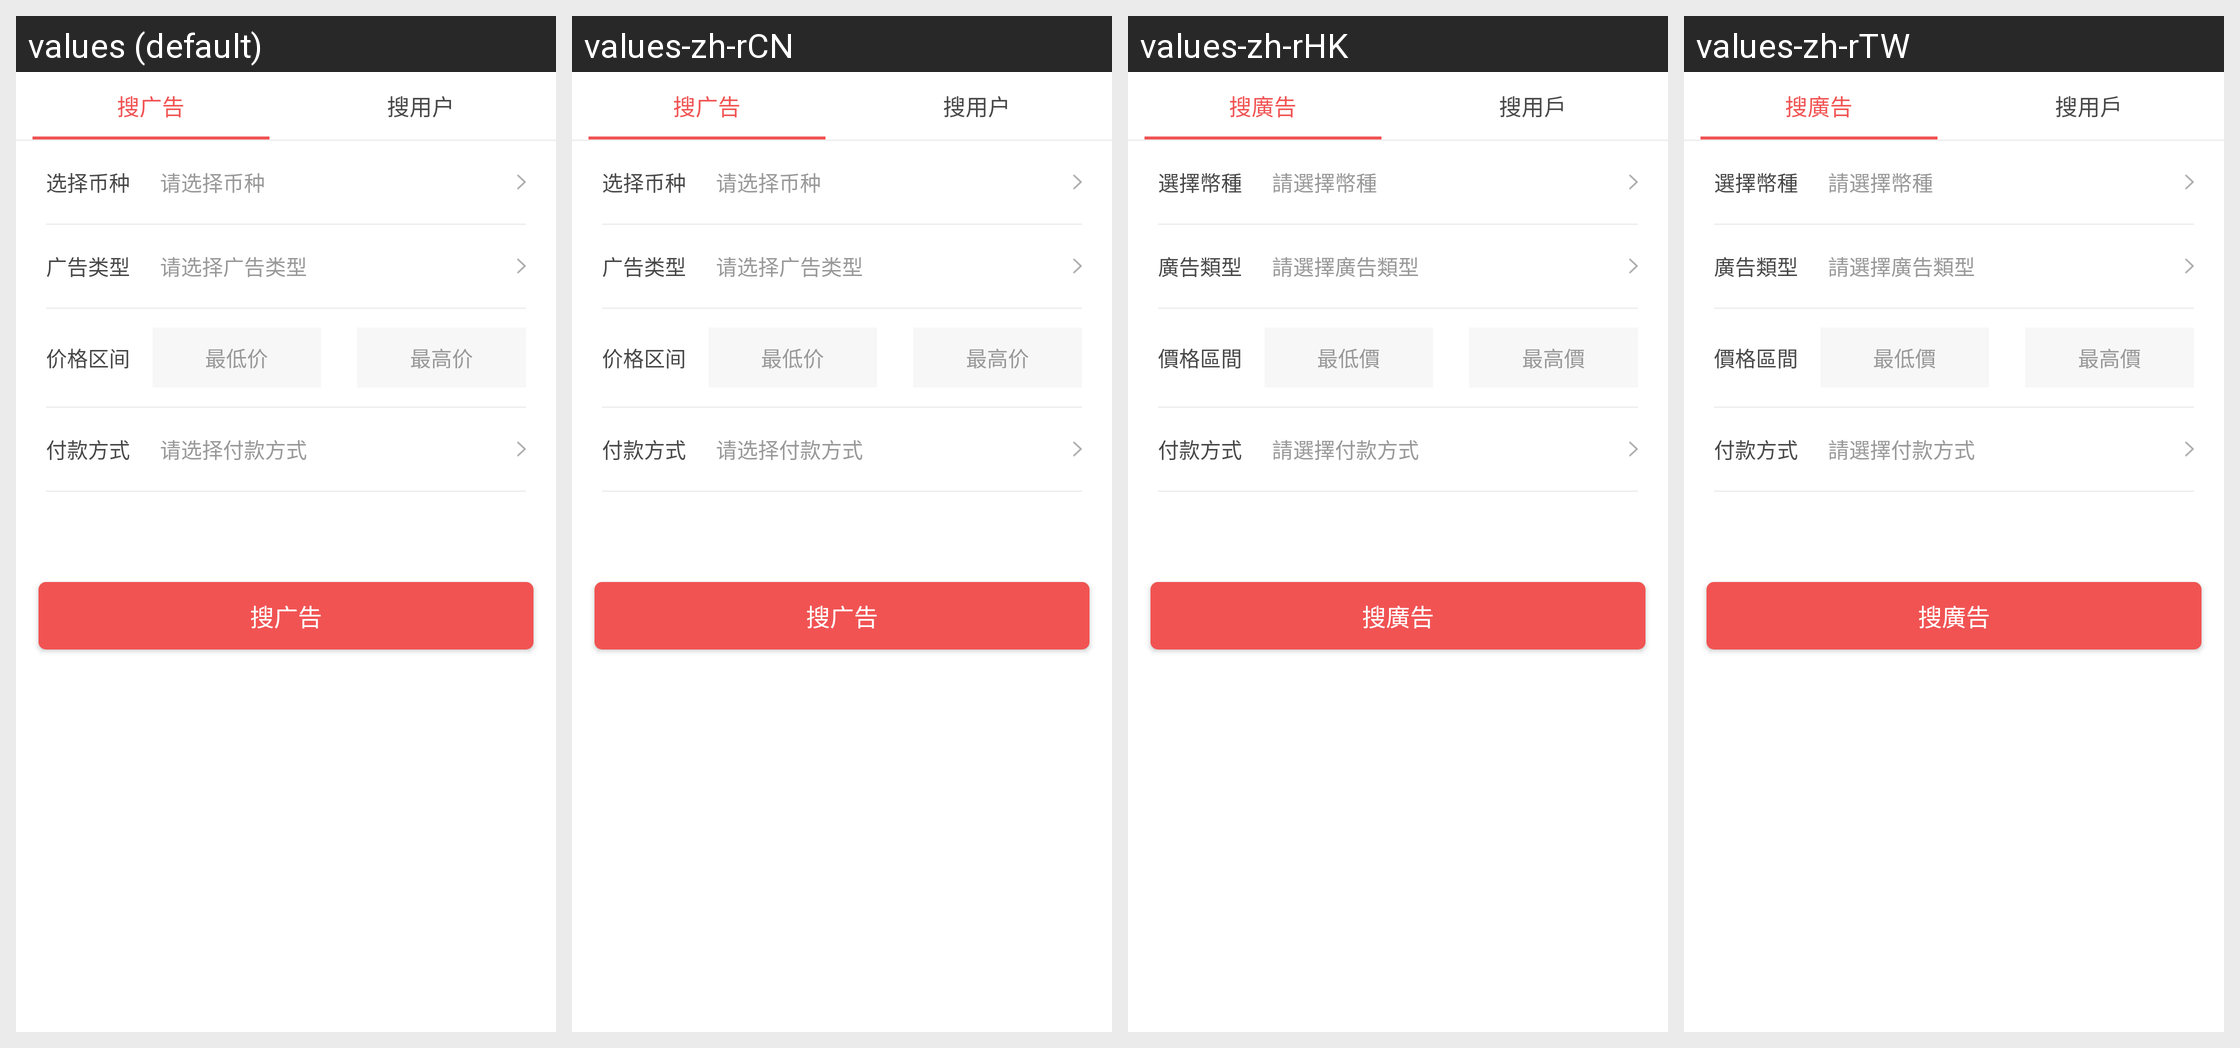

The Android screen above is rendered under several locales of the same app. Produce the string resources it draws, with the default and per-locale values.
Android screen res/layout/activity_deal_search.xml rendered under 4 locales, left to right: values (default), values-zh-rCN, values-zh-rHK, values-zh-rTW. Device: Nexus 5 (rendered at 1080×1920; each locale shown at half size, 540×960, under a caption strip naming it); theme AppTheme.NoActionBar.
Strings drawn on this screen, with the default value and each locale's value (text and hints the layout hard-codes, and strings that could not be matched under every locale, appear in the picture but are not listed):

deal_search_adv
  values: 搜广告
  values-zh-rCN: 搜广告
  values-zh-rHK: 搜廣告
  values-zh-rTW: 搜廣告

deal_search_user
  values: 搜用户
  values-zh-rCN: 搜用户
  values-zh-rHK: 搜用戶
  values-zh-rTW: 搜用戶

deal_publish_coin
  values: 选择币种
  values-zh-rCN: 选择币种
  values-zh-rHK: 選擇幣種
  values-zh-rTW: 選擇幣種

deal_publish_coin_hint
  values: 请选择币种
  values-zh-rCN: 请选择币种
  values-zh-rHK: 請選擇幣種
  values-zh-rTW: 請選擇幣種

deal_search_adv_type
  values: 广告类型
  values-zh-rCN: 广告类型
  values-zh-rHK: 廣告類型
  values-zh-rTW: 廣告類型

deal_search_adv_type_hint
  values: 请选择广告类型
  values-zh-rCN: 请选择广告类型
  values-zh-rHK: 請選擇廣告類型
  values-zh-rTW: 請選擇廣告類型

deal_search_limit
  values: 价格区间
  values-zh-rCN: 价格区间
  values-zh-rHK: 價格區間
  values-zh-rTW: 價格區間

deal_search_limit_min
  values: 最低价
  values-zh-rCN: 最低价
  values-zh-rHK: 最低價
  values-zh-rTW: 最低價

deal_search_limit_max
  values: 最高价
  values-zh-rCN: 最高价
  values-zh-rHK: 最高價
  values-zh-rTW: 最高價

deal_publish_pay_type
  values: 付款方式
  values-zh-rCN: 付款方式
  values-zh-rHK: 付款方式
  values-zh-rTW: 付款方式

deal_publish_pay_type_hint
  values: 请选择付款方式
  values-zh-rCN: 请选择付款方式
  values-zh-rHK: 請選擇付款方式
  values-zh-rTW: 請選擇付款方式
